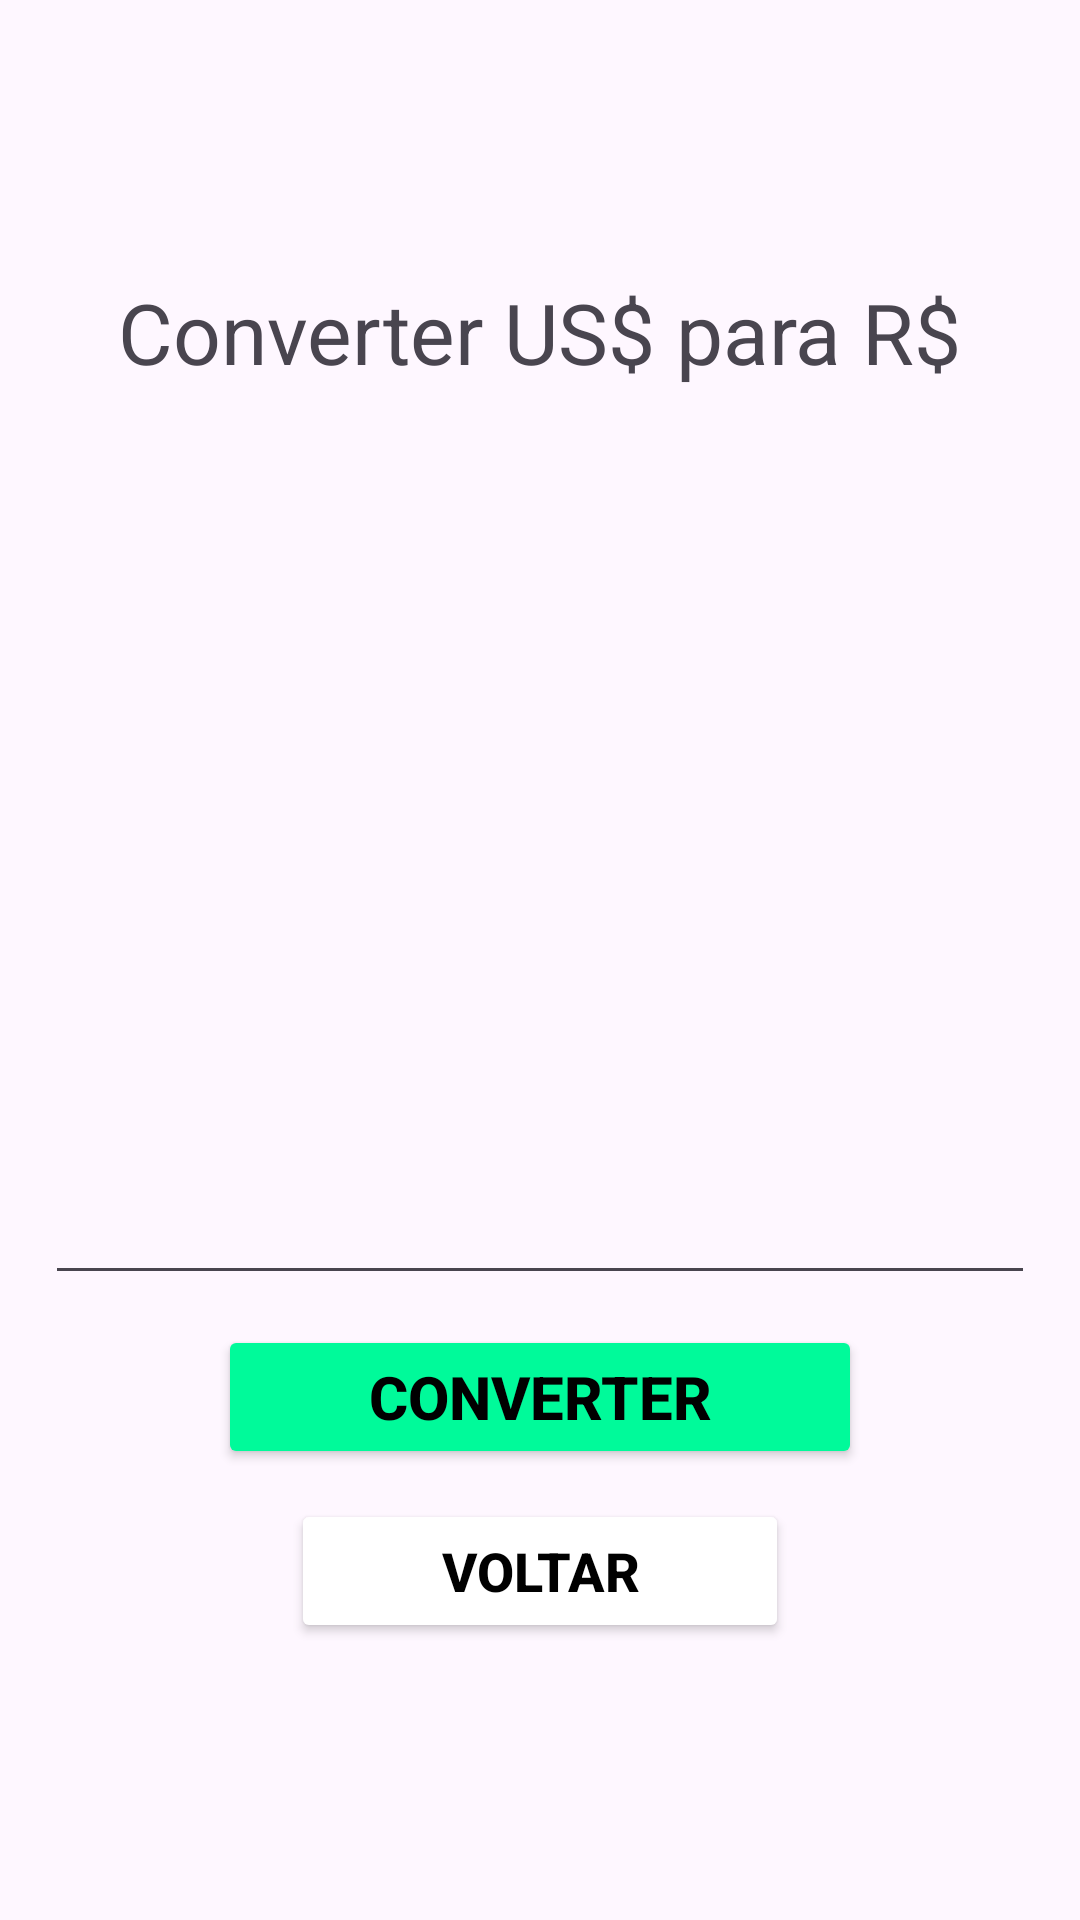

Produce the Android XML layout that renders to this screen, including the resource entries it uses.
<!-- AndroidManifest.xml: application theme Theme.Tde2 -->
<!-- res/layout/activity_dolar_para_real.xml -->
<LinearLayout
    xmlns:android="http://schemas.android.com/apk/res/android"
    xmlns:app="http://schemas.android.com/apk/res-auto"
    xmlns:tools="http://schemas.android.com/tools"
    android:id="@+id/main"
    android:layout_width="match_parent"
    android:layout_height="match_parent"
    android:orientation="vertical"
    android:gravity="center"
    tools:context=".DolarParaRealActivity"
   >

    <TextView
        android:layout_width="wrap_content"
        android:layout_height="wrap_content"
        android:text="Converter US$ para R$"
        android:textSize="28sp"
        />

    <EditText
        android:id="@+id/dolar"
        android:layout_width="wrap_content"
        android:layout_height="wrap_content"
        android:layout_marginTop="248dp"
        android:ems="10"
        android:inputType="numberDecimal"
        android:textSize="28sp"
        app:layout_constraintEnd_toEndOf="parent"
        app:layout_constraintHorizontal_bias="0.183"
        app:layout_constraintStart_toStartOf="parent"
        app:layout_constraintTop_toTopOf="parent" />

    <Button
        android:layout_width="wrap_content"
        android:layout_height="wrap_content"
        android:paddingHorizontal="50sp"
        android:paddingVertical="10sp"
        android:text="Converter"
        android:backgroundTint="@color/verde"
        android:layout_marginTop="10dp"
        android:textStyle="bold"
        android:id="@+id/converterRealButton"
        android:textColor="@color/black"
        android:textSize="20sp" />

    <Button
        android:layout_width="wrap_content"
        android:layout_height="wrap_content"
        android:paddingHorizontal="50sp"
        android:paddingVertical="10sp"
        android:text="Voltar"
        android:backgroundTint="@color/white"
        android:layout_marginTop="10dp"
        android:textStyle="bold"
        android:id="@+id/voltarButton"
        android:textColor="@color/black"
        android:textSize="18sp" />

</LinearLayout>
<!-- resources referenced by this layout -->
<resources>
  <color name="black">#FF000000</color>
  <color name="verde">#00FA9A</color>
  <color name="white">#FFFFFFFF</color>
  <style name="Theme.Tde2" parent="Base.Theme.Tde2" />
  <style name="Base.Theme.Tde2" parent="Theme.Material3.DayNight.NoActionBar">
          
          
      </style>
</resources>
